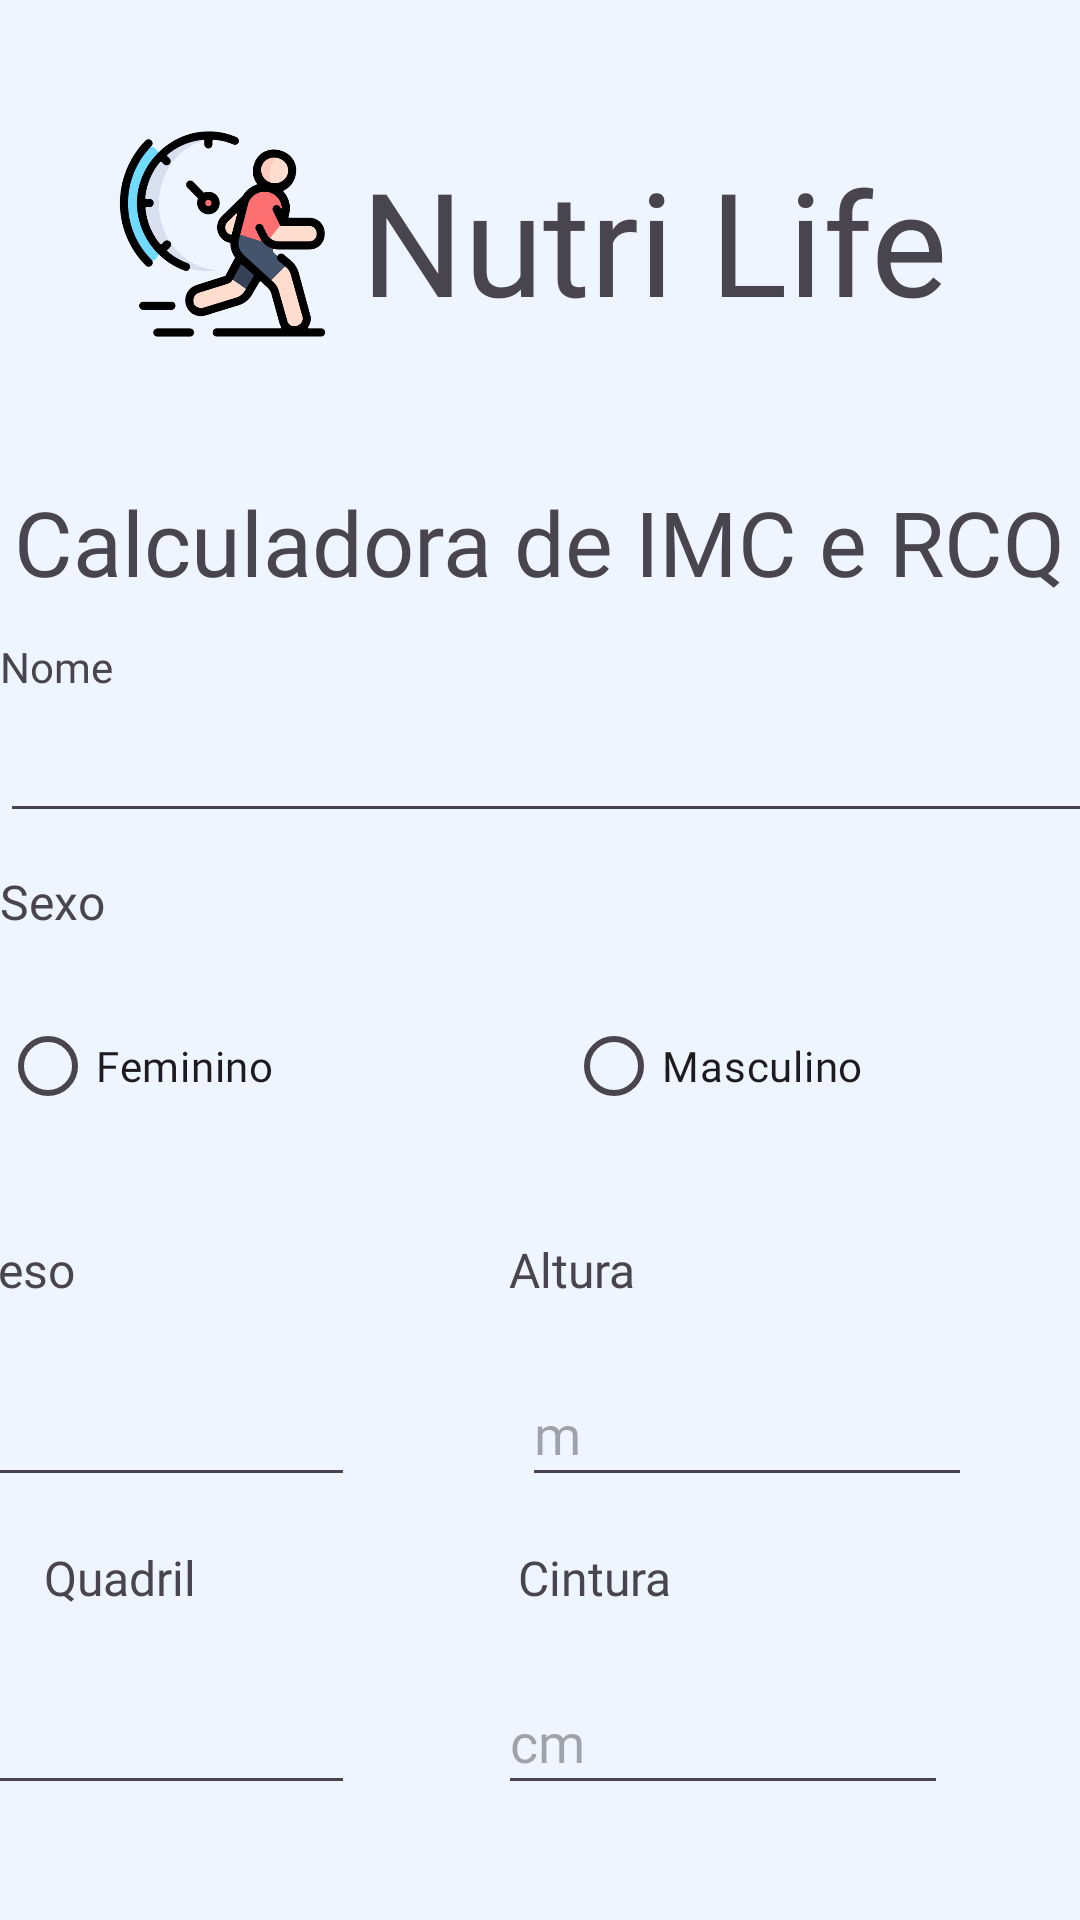

Write the Android layout XML for this screen, with the resource values it uses.
<!-- AndroidManifest.xml: application theme Theme.NutriLife20Lara -->
<!-- res/layout/activity_main.xml -->
<?xml version="1.0" encoding="utf-8"?>
<androidx.constraintlayout.widget.ConstraintLayout xmlns:android="http://schemas.android.com/apk/res/android"
    xmlns:app="http://schemas.android.com/apk/res-auto"
    xmlns:tools="http://schemas.android.com/tools"
    android:id="@+id/main"
    android:layout_width="match_parent"
    android:layout_height="match_parent"
    tools:context=".MainActivity">

    <ImageView
        android:id="@+id/imageView"
        android:layout_width="97dp"
        android:layout_height="76dp"
        android:layout_marginStart="30dp"
        android:layout_marginTop="40dp"
        app:layout_constraintEnd_toStartOf="@+id/textView2"
        app:layout_constraintHorizontal_bias="0.677"
        app:layout_constraintStart_toStartOf="parent"
        app:layout_constraintTop_toTopOf="parent"
        app:srcCompat="@drawable/img" />

    <TextView
        android:id="@+id/textView2"
        android:layout_width="wrap_content"
        android:layout_height="wrap_content"
        android:layout_marginTop="48dp"
        android:layout_marginEnd="44dp"
        android:fontFamily="@font/amaranth"
        android:text="Nutri Life"
        android:textSize="48sp"
        app:layout_constraintEnd_toEndOf="parent"
        app:layout_constraintTop_toTopOf="parent" />

    <TextView
        android:id="@+id/textView3"
        android:layout_width="wrap_content"
        android:layout_height="wrap_content"
        android:layout_marginTop="48dp"
        android:fontFamily="@font/adlam_display"
        android:text="Calculadora de IMC e RCQ"
        android:textSize="30sp"
        app:layout_constraintEnd_toEndOf="parent"
        app:layout_constraintHorizontal_bias="0.514"
        app:layout_constraintStart_toStartOf="parent"
        app:layout_constraintTop_toBottomOf="@+id/textView2" />

    <TextView
        android:id="@+id/textView4"
        android:layout_width="wrap_content"
        android:layout_height="wrap_content"
        android:layout_marginTop="12dp"
        android:fontFamily="@font/baloo"
        android:text="Nome"
        app:layout_constraintTop_toBottomOf="@+id/textView3"
        tools:layout_editor_absoluteX="18dp" />

    <EditText
        android:id="@+id/editTextNome"
        android:layout_width="371dp"
        android:layout_height="38dp"
        android:layout_marginTop="8dp"
        android:ems="10"
        android:fontFamily="@font/adlam_display"
        android:inputType="text"
        app:layout_constraintTop_toBottomOf="@+id/textView4"
        tools:layout_editor_absoluteX="20dp" />

    <RadioGroup
        android:id="@+id/radioGroup"
        android:layout_width="385dp"
        android:layout_height="49dp"
        android:layout_marginTop="20dp"
        android:orientation="horizontal"
        app:layout_constraintTop_toBottomOf="@+id/textView12"
        tools:layout_editor_absoluteX="13dp">

        <RadioButton
            android:id="@+id/btnRadioFeminino"
            android:layout_width="wrap_content"
            android:layout_height="wrap_content"
            android:layout_weight="1"
            android:fontFamily="@font/baloo"
            android:text="Feminino" />

        <RadioButton
            android:id="@+id/btnRadioMasculino"
            android:layout_width="wrap_content"
            android:layout_height="wrap_content"
            android:layout_weight="1"
            android:fontFamily="@font/baloo"
            android:text="Masculino" />
    </RadioGroup>

    <TextView
        android:id="@+id/textView5"
        android:layout_width="wrap_content"
        android:layout_height="wrap_content"
        android:layout_marginTop="32dp"
        android:layout_marginEnd="152dp"
        android:fontFamily="@font/baloo"
        android:text="Peso"
        android:textSize="16sp"
        app:layout_constraintEnd_toStartOf="@+id/textView6"
        app:layout_constraintHorizontal_bias="0.612"
        app:layout_constraintStart_toStartOf="parent"
        app:layout_constraintTop_toBottomOf="@+id/radioGroup" />

    <TextView
        android:id="@+id/textView6"
        android:layout_width="wrap_content"
        android:layout_height="wrap_content"
        android:layout_marginTop="32dp"
        android:layout_marginEnd="148dp"
        android:fontFamily="@font/baloo"
        android:text="Altura"
        android:textSize="16sp"
        app:layout_constraintEnd_toEndOf="parent"
        app:layout_constraintTop_toBottomOf="@+id/radioGroup" />

    <EditText
        android:id="@+id/editTextPeso"
        android:layout_width="150dp"
        android:layout_height="45dp"
        android:layout_marginTop="20dp"
        android:layout_marginEnd="56dp"
        android:ems="10"
        android:fontFamily="@font/adlam_display"
        android:hint="Kg"
        android:inputType="numberDecimal"
        app:layout_constraintEnd_toStartOf="@+id/editTextAltura"
        app:layout_constraintTop_toBottomOf="@+id/textView5" />

    <EditText
        android:id="@+id/editTextAltura"
        android:layout_width="150dp"
        android:layout_height="45dp"
        android:layout_marginTop="20dp"
        android:layout_marginEnd="36dp"
        android:ems="10"
        android:fontFamily="@font/adlam_display"
        android:hint="m"
        android:inputType="numberDecimal"
        android:textColor="@color/blue_background"
        app:layout_constraintEnd_toEndOf="parent"
        app:layout_constraintTop_toBottomOf="@+id/textView6" />

    <TextView
        android:id="@+id/textView7"
        android:layout_width="wrap_content"
        android:layout_height="wrap_content"
        android:layout_marginTop="16dp"
        android:fontFamily="@font/baloo"
        android:text="Quadril"
        android:textSize="16sp"
        app:layout_constraintEnd_toStartOf="@+id/textView8"
        app:layout_constraintHorizontal_bias="0.119"
        app:layout_constraintStart_toStartOf="parent"
        app:layout_constraintTop_toBottomOf="@+id/editTextPeso" />

    <TextView
        android:id="@+id/textView8"
        android:layout_width="wrap_content"
        android:layout_height="wrap_content"
        android:layout_marginTop="16dp"
        android:layout_marginEnd="136dp"
        android:fontFamily="@font/baloo"
        android:text="Cintura"
        android:textSize="16sp"
        app:layout_constraintEnd_toEndOf="parent"
        app:layout_constraintTop_toBottomOf="@+id/editTextAltura" />

    <EditText
        android:id="@+id/editTextQuadril"
        android:layout_width="150dp"
        android:layout_height="45dp"
        android:layout_marginTop="20dp"
        android:layout_marginEnd="48dp"
        android:ems="10"
        android:fontFamily="@font/adlam_display"
        android:hint="cm"
        android:inputType="numberDecimal"
        app:layout_constraintEnd_toStartOf="@+id/editTextCintura"
        app:layout_constraintTop_toBottomOf="@+id/textView7" />

    <EditText
        android:id="@+id/editTextCintura"
        android:layout_width="150dp"
        android:layout_height="45dp"
        android:layout_marginTop="20dp"
        android:layout_marginEnd="44dp"
        android:ems="10"
        android:fontFamily="@font/adlam_display"
        android:hint="cm"
        android:inputType="numberDecimal"
        app:layout_constraintEnd_toEndOf="parent"
        app:layout_constraintTop_toBottomOf="@+id/textView8" />

    <Button
        android:id="@+id/btnCalcular"
        android:layout_width="340dp"
        android:layout_height="47dp"
        android:layout_marginTop="36dp"
        android:fontFamily="@font/adlam_display"
        android:text="Calcular"
        app:layout_constraintEnd_toEndOf="parent"
        app:layout_constraintHorizontal_bias="0.492"
        app:layout_constraintStart_toStartOf="parent"
        app:layout_constraintTop_toBottomOf="@+id/editTextCintura" />

    <TextView
        android:id="@+id/textView12"
        android:layout_width="wrap_content"
        android:layout_height="wrap_content"
        android:layout_marginTop="12dp"
        android:fontFamily="@font/baloo"
        android:text="Sexo"
        android:textSize="16sp"
        app:layout_constraintTop_toBottomOf="@+id/editTextNome"
        tools:layout_editor_absoluteX="18dp" />

</androidx.constraintlayout.widget.ConstraintLayout>
<!-- resources referenced by this layout -->
<resources>
  <color name="blue_background">#EEF5FF</color>
  <style name="Theme.NutriLife20Lara" parent="Base.Theme.NutriLife20Lara" />
  <style name="Base.Theme.NutriLife20Lara" parent="Theme.Material3.DayNight.NoActionBar">
          
          <item name="colorPrimary">@color/coral</item>
          
          <item name="colorOnPrimary">@color/white</item>
          
          <item name="colorSecondary">@color/blue_light</item>
          
          <item name="colorOnSecondary">@color/blue_darker</item>
          
          <item name="android:colorBackground">@color/blue_background</item>
          
          <item name="android:textColorPrimary">@color/blue_darker</item>
          
          <item name="colorSurface">@color/white</item>
          
          <item name="colorOnSurface">@color/blue_darker</item>
          
          <item name="colorError">@color/red_error</item>
          
          <item name="colorOnError">@color/white</item>
          
          <item name="android:statusBarColor">@color/blue_background</item>
          
          <item name="android:windowLightStatusBar">true</item>
          
          <item name="android:navigationBarColor">@color/blue_background</item>
  
          
          <item name="textAppearanceHeadline1">
              @style/TextAppearance.IceCream.Light.Headline1
          </item>
  
          <item name="textAppearanceHeadline2">
              @style/TextAppearance.IceCream.Light.Headline2
          </item>
  
          <item name="textAppearanceBody1">
              @style/TextAppearance.IceCream.Light.Body1
          </item>
  
          <item name="textAppearanceBody2">
              @style/TextAppearance.IceCream.Light.Body2
          </item>
  
          <item name="textAppearanceCaption">
              @style/TextAppearance.IceCream.Light.Caption
          </item>
  
          <item name="textAppearanceButton">
              @style/TextAppearance.IceCream.Light.Button
          </item>
  
      </style>
  <color name="coral">#FD6F71</color>
  <color name="white">#FFFFFFFF</color>
  <color name="blue_light">#70DAFF</color>
  <color name="blue_darker">#364356</color>
  <color name="red_error">#FF6B6B</color>
  <style name="TextAppearance.IceCream.Light.Headline1" parent="@style/TextAppearance.MaterialComponents.Headline1">
  
          <item name="fontFamily">@font/baloo</item>
          <item name="android:textSize">28sp</item>
          <item name="android:textColor">@color/blue_darker</item>
  
      </style>
  <style name="TextAppearance.IceCream.Light.Headline2" parent="@style/TextAppearance.MaterialComponents.Headline2">
  
          <item name="fontFamily">@font/baloo</item>
          <item name="android:textSize">22sp</item>
          <item name="android:textColor">@color/blue_darker</item>
  
      </style>
  <style name="TextAppearance.IceCream.Light.Body1" parent="@style/TextAppearance.MaterialComponents.Body1">
  
          <item name="fontFamily">@font/baloo</item>
          <item name="android:textSize">16sp</item>
          <item name="android:textColor">@color/blue_dark</item>
  
      </style>
  <style name="TextAppearance.IceCream.Light.Body2" parent="@style/TextAppearance.MaterialComponents.Body2">
  
          <item name="fontFamily">@font/baloo</item>
          <item name="android:textSize">14sp</item>
          <item name="android:textColor">@color/blue_dark</item>
  
      </style>
  <style name="TextAppearance.IceCream.Light.Caption" parent="@style/TextAppearance.MaterialComponents.Caption">
  
          <item name="fontFamily">@font/baloo</item>
          <item name="android:textSize">12sp</item>
          <item name="android:textColor">@color/blue_dark</item>
  
      </style>
  <style name="TextAppearance.IceCream.Light.Button" parent="@style/TextAppearance.MaterialComponents.Button">
  
          <item name="fontFamily">@font/baloo</item>
          <item name="android:textSize">16sp</item>
          <item name="android:textColor">@color/white</item>
          <item name="android:textStyle">bold</item>
          
      </style>
  <color name="blue_dark">#44546D</color>
</resources>
